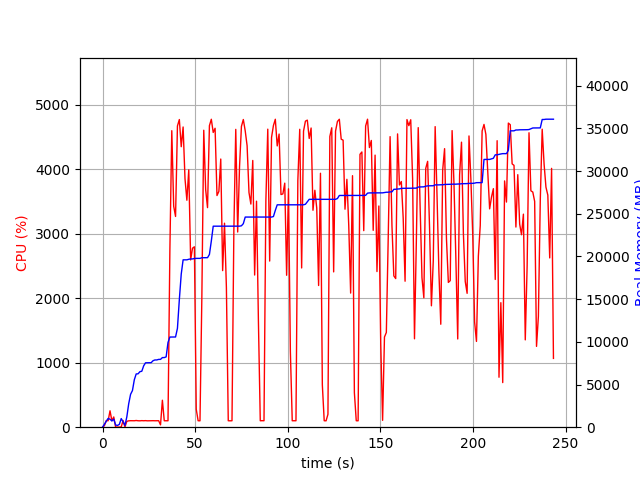

Data behind this chart, as committed beside it:
elapsed_time, nproc, cpu, mem_real, mem_virtual
3.981590270996094e-05, 1, 0.0, 8.852, 3186
1.007, 7, 23.8, 340.9, 2156
2.015, 4, 102.1, 708.3, 2373
3.024, 7, 100.1, 1029, 3627
4.033, 4, 254.5, 931.1, 2644
5.043, 3, 101.2, 733.1, 2077
6.051, 4, 158.8, 941.2, 2714
7.058, 3, 2.0, 259.7, 1580
8.067, 3, 2.0, 208.4, 1534
9.075, 3, 1.0, 329.3, 1665
10.08, 10, 4.0, 1010, 4119
11.09, 5, 104.2, 629.2, 2413
12.1, 3, 3.0, 202.1, 1517
13.11, 1, 90.9, 1212, 2584
14.12, 1, 98.9, 2744, 4944
15.13, 1, 100.9, 3850, 6680
16.15, 1, 99.9, 4292, 6786
17.16, 1, 100.0, 5556, 8578
18.17, 1, 103.9, 6238, 10738
19.18, 1, 99.9, 6254, 10738
20.19, 1, 99.0, 6504, 10738
21.2, 1, 102.0, 6554, 10738
22.21, 1, 99.9, 7192, 10750
23.22, 1, 101.9, 7546, 10750
24.23, 1, 99.0, 7546, 10750
25.24, 1, 100.0, 7546, 10750
26.25, 1, 101.0, 7558, 10750
27.26, 1, 101.0, 7788, 10750
28.27, 1, 99.9, 7878, 10750
29.28, 1, 100.9, 7878, 10750
30.29, 1, 100.9, 7944, 10750
31.3, 1, 36.6, 7945, 10750
32.32, 1, 418.3, 8156, 14199
33.33, 1, 99.9, 8156, 14199
34.34, 1, 99.9, 8234, 17271
35.35, 1, 100.0, 9926, 17573
36.36, 1, 2744, 10560, 17573
37.39, 1, 4599, 10560, 17573
38.42, 1, 3428, 10560, 17573
39.42, 1, 3269, 10568, 17573
40.44, 1, 4673, 11587, 25726
41.47, 1, 4772, 14947, 26760
42.49, 1, 4351, 17939, 27708
43.51, 1, 4657, 19607, 27708
44.52, 1, 3855, 19607, 27708
45.53, 1, 3521, 19607, 27708
46.56, 1, 3992, 19671, 27708
47.57, 1, 2595, 19711, 27708
48.58, 1, 2777, 19711, 27708
49.59, 1, 2799, 19761, 27708
50.6, 1, 277.8, 19777, 27708
51.61, 1, 100.2, 19777, 27708
52.62, 1, 99.2, 19777, 27708
53.63, 1, 2018, 19851, 27932
54.65, 1, 4607, 19857, 27932
55.68, 1, 3684, 19857, 27932
56.69, 1, 3406, 19859, 27932
57.71, 1, 4677, 20237, 28264
58.74, 1, 4777, 21804, 28494
59.76, 1, 4572, 23548, 29142
... 181 more rows
